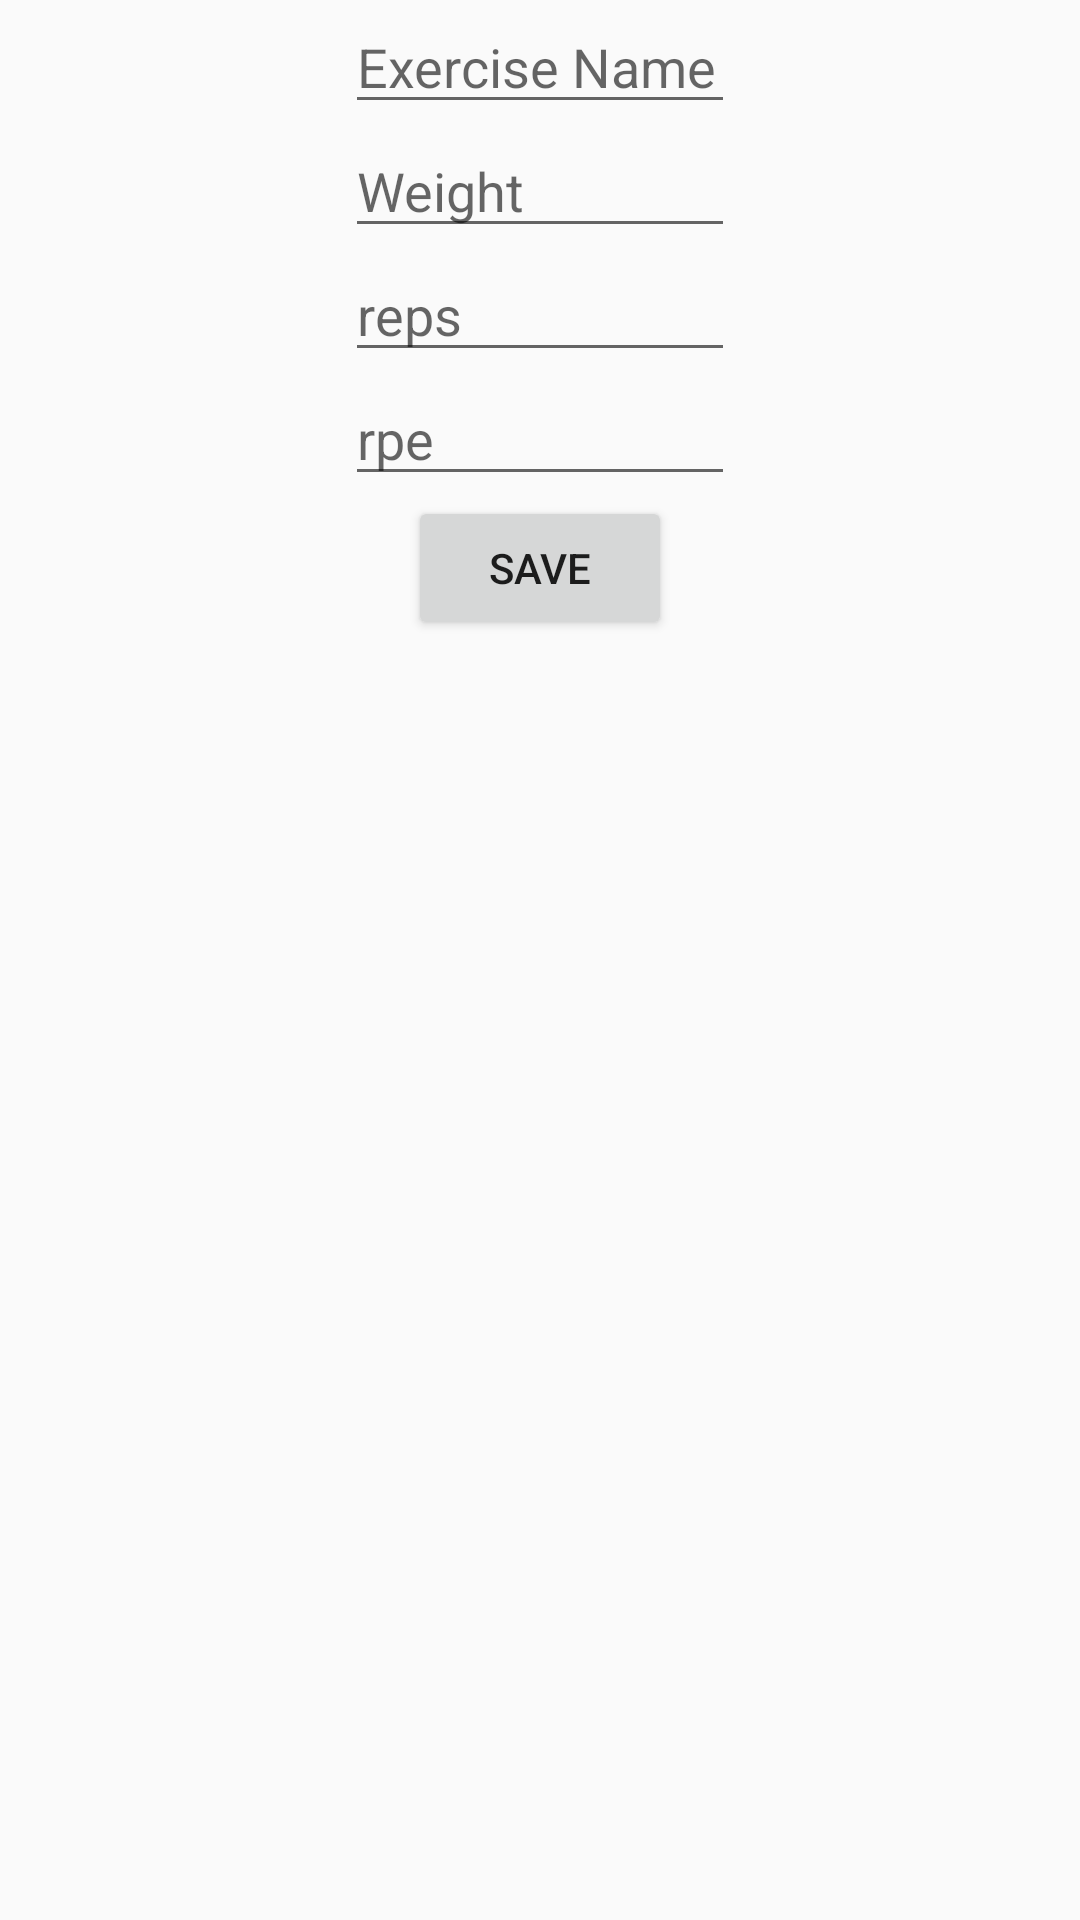

Here is an Android app screen rendered from its layout file. Give the layout XML and the strings, colors and styles it references.
<!-- AndroidManifest.xml: application theme AppTheme -->
<!-- res/layout/activity_add_exercise.xml -->
<?xml version="1.0" encoding="utf-8"?>
<RelativeLayout xmlns:android="http://schemas.android.com/apk/res/android"
    xmlns:app="http://schemas.android.com/apk/res-auto"
    xmlns:tools="http://schemas.android.com/tools"
    android:layout_width="match_parent"
    android:layout_height="match_parent"
    tools:context=".UI.AddExerciseActivity">

    <EditText
        android:id="@+id/exercise_name_edit_text"
        android:layout_height="wrap_content"
        style="@style/AddExerciseEditText"
        android:hint="Exercise Name"/>
    <EditText
        android:id="@+id/weight"
        android:layout_height="wrap_content"
        style="@style/AddExerciseEditText"
        android:layout_below="@+id/exercise_name_edit_text"
        android:hint="Weight"/>
    <EditText
        android:id="@+id/reps"
        android:layout_height="wrap_content"
        style="@style/AddExerciseEditText"
        android:layout_below="@+id/weight"
        android:hint="reps" />
    <EditText
        android:id="@+id/rpe"
        android:layout_height="wrap_content"
        style="@style/AddExerciseEditText"
        android:layout_below="@+id/reps"
        android:hint="rpe"/>
    <Button
        android:id="@+id/save_exercise_button"
        android:layout_width="wrap_content"
        android:layout_height="wrap_content"
        android:layout_centerHorizontal="true"
        android:layout_below="@+id/rpe"
        android:text="Save"/>

</RelativeLayout>
<!-- resources referenced by this layout -->
<resources>
  <style name="AddExerciseEditText">
          
          <item name="android:layout_width">130dp</item>
          <item name="android:layout_centerHorizontal">true</item>
  
      </style>
  <style name="AppTheme" parent="Base.Theme.AppCompat.Light.DarkActionBar">
          
          <item name="colorPrimary">@color/colorPrimary</item>
          <item name="colorPrimaryDark">@color/colorPrimaryDark</item>
          <item name="colorAccent">@color/colorAccent</item>
      </style>
  <!-- not gathered from this repository: default colours our renderer supplied (Android Studio template values) -->
  <color name="colorPrimary">#FF6200EE</color>
  <color name="colorPrimaryDark">#FF3700B3</color>
  <color name="colorAccent">#FF03DAC5</color>
</resources>
